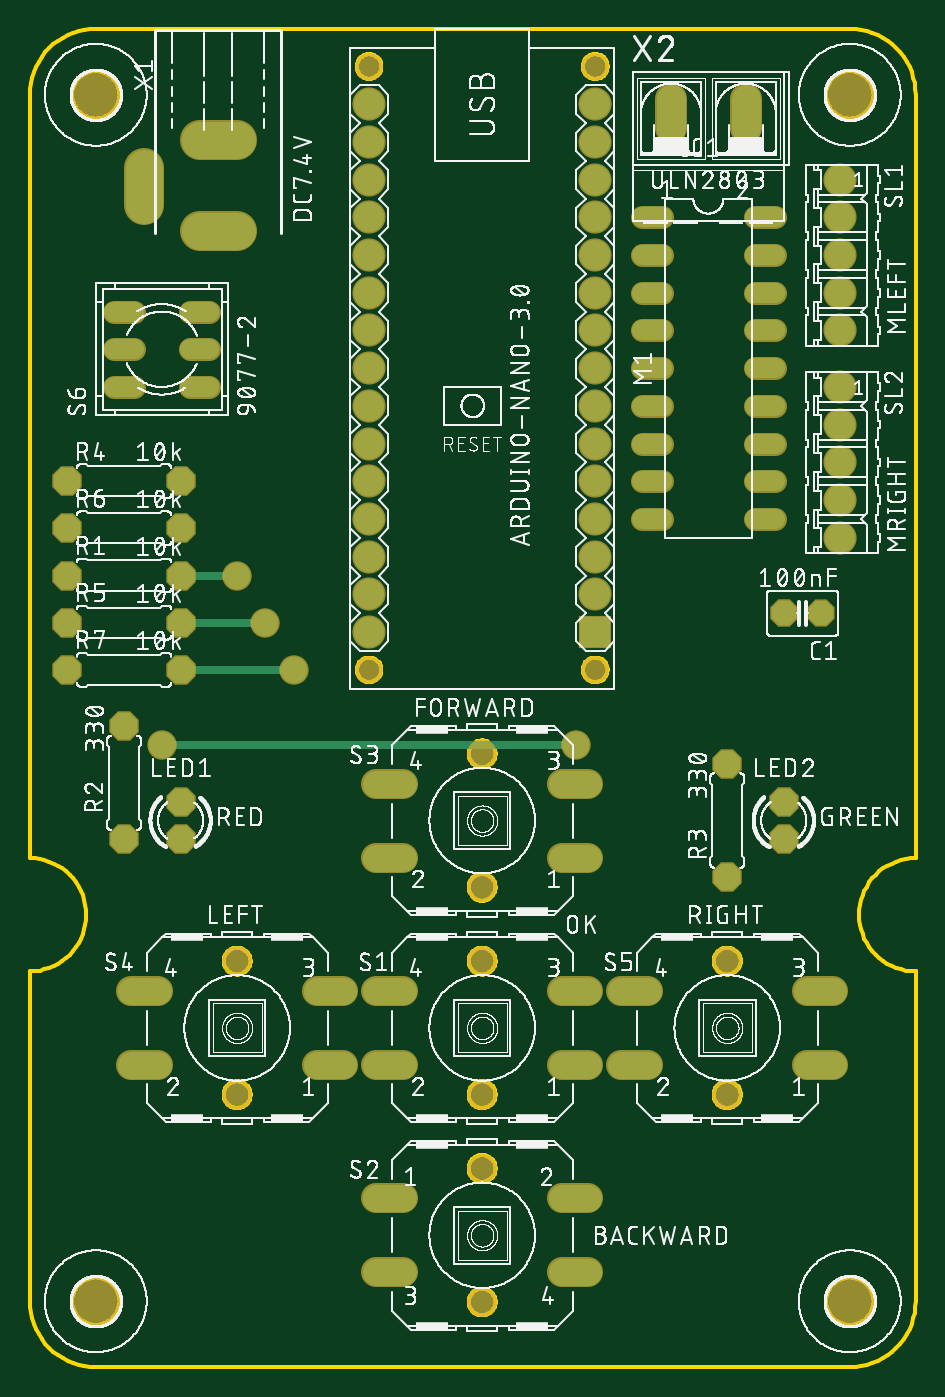
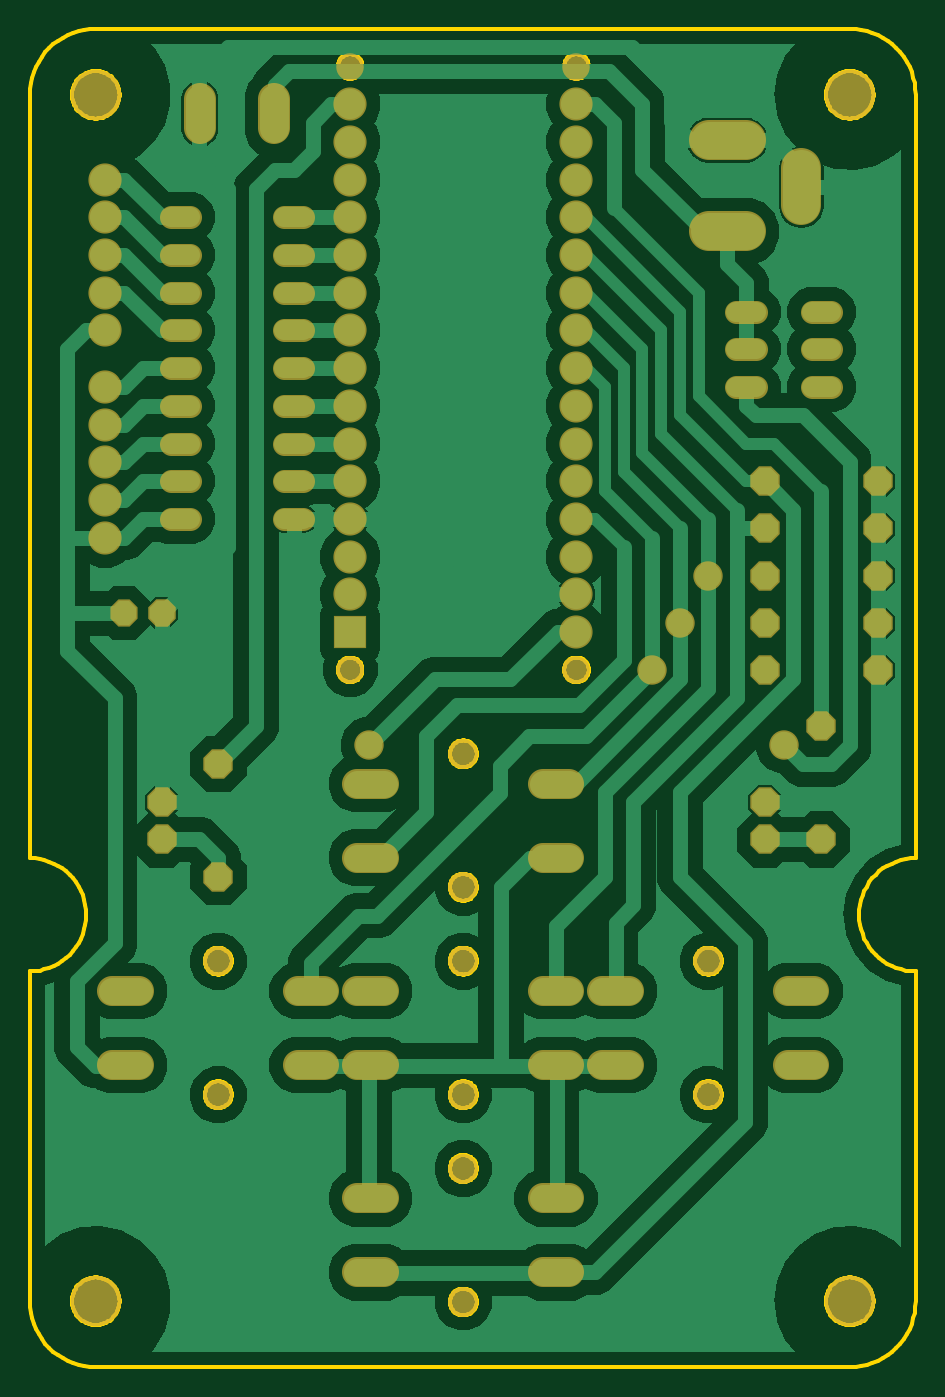
Circuit board: 6 layer files. Board 59.7 x 90.2 mm.
- bottom_copper: copper_bottom.gbr (82860 bytes)
- top_copper: copper_top.gbr (3744 bytes)
- outline: profile.gbr (28839 bytes)
- top_silk: silkscreen_top.gbr (461259 bytes)
- bottom_mask: soldermask_bottom.gbr (4013 bytes)
- top_mask: soldermask_top.gbr (4010 bytes)

=== bottom_copper: copper_bottom.gbr (82860 bytes, source omitted) ===
=== top_copper: copper_top.gbr ===
G04 EAGLE Gerber RS-274X export*
G75*
%MOMM*%
%FSLAX34Y34*%
%LPD*%
%INTop Copper*%
%IPPOS*%
%AMOC8*
5,1,8,0,0,1.08239X$1,22.5*%
G01*
%ADD10P,1.759533X8X202.500000*%
%ADD11P,1.787026X8X202.500000*%
%ADD12C,1.320800*%
%ADD13P,1.924489X8X112.500000*%
%ADD14R,2.032000X2.032000*%
%ADD15C,2.032000*%
%ADD16P,1.924489X8X22.500000*%
%ADD17C,1.790700*%
%ADD18C,2.500000*%
%ADD19C,1.981200*%
%ADD20C,0.508000*%
%ADD21C,1.778000*%


D10*
X533400Y508000D03*
D11*
X508000Y508000D03*
D12*
X425704Y774700D02*
X412496Y774700D01*
X412496Y749300D02*
X425704Y749300D01*
X425704Y622300D02*
X412496Y622300D01*
X412496Y596900D02*
X425704Y596900D01*
X425704Y723900D02*
X412496Y723900D01*
X412496Y698500D02*
X425704Y698500D01*
X425704Y647700D02*
X412496Y647700D01*
X412496Y673100D02*
X425704Y673100D01*
X425704Y571500D02*
X412496Y571500D01*
X488696Y571500D02*
X501904Y571500D01*
X501904Y596900D02*
X488696Y596900D01*
X488696Y622300D02*
X501904Y622300D01*
X501904Y647700D02*
X488696Y647700D01*
X488696Y673100D02*
X501904Y673100D01*
X501904Y698500D02*
X488696Y698500D01*
X488696Y723900D02*
X501904Y723900D01*
X501904Y749300D02*
X488696Y749300D01*
X488696Y774700D02*
X501904Y774700D01*
D13*
X101600Y355600D03*
X101600Y381000D03*
X508000Y355600D03*
X508000Y381000D03*
D14*
X381000Y495300D03*
D15*
X381000Y520700D03*
X381000Y546100D03*
X381000Y571500D03*
X381000Y596900D03*
X381000Y622300D03*
X381000Y647700D03*
X381000Y673100D03*
X381000Y698500D03*
X381000Y723900D03*
X381000Y749300D03*
X381000Y774700D03*
X228600Y495300D03*
X228600Y520700D03*
X228600Y546100D03*
X228600Y571500D03*
X228600Y596900D03*
X228600Y622300D03*
X228600Y673100D03*
X228600Y698500D03*
X228600Y749300D03*
X228600Y774700D03*
X228600Y723900D03*
X228600Y647700D03*
X381000Y800100D03*
X381000Y825500D03*
X381000Y850900D03*
X228600Y800100D03*
X228600Y825500D03*
X228600Y850900D03*
D16*
X25400Y533400D03*
X101600Y533400D03*
D13*
X63500Y355600D03*
X63500Y431800D03*
X469900Y330200D03*
X469900Y406400D03*
D16*
X25400Y596900D03*
X101600Y596900D03*
X25400Y501650D03*
X101600Y501650D03*
X25400Y565150D03*
X101600Y565150D03*
X25400Y469900D03*
X101600Y469900D03*
D17*
X358331Y253492D02*
X376238Y253492D01*
X251270Y253492D02*
X233363Y253492D01*
X358331Y203708D02*
X376238Y203708D01*
X251270Y203708D02*
X233363Y203708D01*
X233363Y64008D02*
X251270Y64008D01*
X358331Y64008D02*
X376238Y64008D01*
X251270Y113792D02*
X233363Y113792D01*
X358331Y113792D02*
X376238Y113792D01*
X376238Y393192D02*
X358331Y393192D01*
X251270Y393192D02*
X233363Y393192D01*
X358331Y343408D02*
X376238Y343408D01*
X251270Y343408D02*
X233363Y343408D01*
X211138Y253492D02*
X193231Y253492D01*
X86170Y253492D02*
X68263Y253492D01*
X193231Y203708D02*
X211138Y203708D01*
X86170Y203708D02*
X68263Y203708D01*
X523431Y253492D02*
X541338Y253492D01*
X416370Y253492D02*
X398463Y253492D01*
X523431Y203708D02*
X541338Y203708D01*
X416370Y203708D02*
X398463Y203708D01*
D15*
X546100Y800100D03*
X546100Y774700D03*
X546100Y749300D03*
X546100Y723900D03*
X546100Y698500D03*
X546100Y660400D03*
X546100Y635000D03*
X546100Y609600D03*
X546100Y584200D03*
X546100Y558800D03*
D18*
X139500Y826700D02*
X114500Y826700D01*
X114500Y765200D02*
X139500Y765200D01*
X77000Y782700D02*
X77000Y807700D01*
D19*
X432054Y834644D02*
X432054Y854456D01*
X482346Y854456D02*
X482346Y834644D01*
D12*
X70104Y685800D02*
X56896Y685800D01*
X56896Y660400D02*
X70104Y660400D01*
X70104Y711200D02*
X56896Y711200D01*
X107696Y660400D02*
X120904Y660400D01*
X120904Y685800D02*
X107696Y685800D01*
X107696Y711200D02*
X120904Y711200D01*
D20*
X139700Y533400D02*
X101600Y533400D01*
D21*
X139700Y533400D03*
D20*
X177800Y469900D02*
X101600Y469900D01*
D21*
X177800Y469900D03*
D20*
X158750Y501650D02*
X101600Y501650D01*
D21*
X158750Y501650D03*
X88900Y419100D03*
D20*
X368300Y419100D01*
D21*
X368300Y419100D03*
M02*

=== outline: profile.gbr (28839 bytes, source omitted) ===
=== top_silk: silkscreen_top.gbr (461259 bytes, source omitted) ===
=== bottom_mask: soldermask_bottom.gbr ===
G04 EAGLE Gerber RS-274X export*
G75*
%MOMM*%
%FSLAX34Y34*%
%LPD*%
%INSoldermask Bottom*%
%IPPOS*%
%AMOC8*
5,1,8,0,0,1.08239X$1,22.5*%
G01*
%ADD10P,1.979475X8X202.500000*%
%ADD11P,2.006968X8X202.500000*%
%ADD12C,1.524000*%
%ADD13P,2.144431X8X112.500000*%
%ADD14R,2.235200X2.235200*%
%ADD15C,2.235200*%
%ADD16C,1.854200*%
%ADD17P,2.144431X8X22.500000*%
%ADD18C,1.993900*%
%ADD19C,2.006600*%
%ADD20C,2.703200*%
%ADD21C,3.403200*%
%ADD22C,2.184400*%
%ADD23C,1.981200*%


D10*
X533400Y508000D03*
D11*
X508000Y508000D03*
D12*
X425704Y774700D02*
X412496Y774700D01*
X412496Y749300D02*
X425704Y749300D01*
X425704Y622300D02*
X412496Y622300D01*
X412496Y596900D02*
X425704Y596900D01*
X425704Y723900D02*
X412496Y723900D01*
X412496Y698500D02*
X425704Y698500D01*
X425704Y647700D02*
X412496Y647700D01*
X412496Y673100D02*
X425704Y673100D01*
X425704Y571500D02*
X412496Y571500D01*
X488696Y571500D02*
X501904Y571500D01*
X501904Y596900D02*
X488696Y596900D01*
X488696Y622300D02*
X501904Y622300D01*
X501904Y647700D02*
X488696Y647700D01*
X488696Y673100D02*
X501904Y673100D01*
X501904Y698500D02*
X488696Y698500D01*
X488696Y723900D02*
X501904Y723900D01*
X501904Y749300D02*
X488696Y749300D01*
X488696Y774700D02*
X501904Y774700D01*
D13*
X101600Y355600D03*
X101600Y381000D03*
X508000Y355600D03*
X508000Y381000D03*
D14*
X381000Y495300D03*
D15*
X381000Y520700D03*
X381000Y546100D03*
X381000Y571500D03*
X381000Y596900D03*
X381000Y622300D03*
X381000Y647700D03*
X381000Y673100D03*
X381000Y698500D03*
X381000Y723900D03*
X381000Y749300D03*
X381000Y774700D03*
X228600Y495300D03*
X228600Y520700D03*
X228600Y546100D03*
X228600Y571500D03*
X228600Y596900D03*
X228600Y622300D03*
X228600Y673100D03*
X228600Y698500D03*
X228600Y749300D03*
X228600Y774700D03*
X228600Y723900D03*
X228600Y647700D03*
X381000Y800100D03*
X381000Y825500D03*
X381000Y850900D03*
X228600Y800100D03*
X228600Y825500D03*
X228600Y850900D03*
D16*
X381000Y876300D03*
X228600Y876300D03*
X228600Y469900D03*
X381000Y469900D03*
D17*
X25400Y533400D03*
X101600Y533400D03*
D13*
X63500Y355600D03*
X63500Y431800D03*
X469900Y330200D03*
X469900Y406400D03*
D17*
X25400Y596900D03*
X101600Y596900D03*
X25400Y501650D03*
X101600Y501650D03*
X25400Y565150D03*
X101600Y565150D03*
X25400Y469900D03*
X101600Y469900D03*
D18*
X358331Y253492D02*
X376238Y253492D01*
X251270Y253492D02*
X233363Y253492D01*
X358331Y203708D02*
X376238Y203708D01*
X251270Y203708D02*
X233363Y203708D01*
D19*
X304800Y273558D03*
X304800Y183642D03*
D18*
X251270Y64008D02*
X233363Y64008D01*
X358331Y64008D02*
X376238Y64008D01*
X251270Y113792D02*
X233363Y113792D01*
X358331Y113792D02*
X376238Y113792D01*
D19*
X304800Y43942D03*
X304800Y133858D03*
D18*
X358331Y393192D02*
X376238Y393192D01*
X251270Y393192D02*
X233363Y393192D01*
X358331Y343408D02*
X376238Y343408D01*
X251270Y343408D02*
X233363Y343408D01*
D19*
X304800Y413258D03*
X304800Y323342D03*
D18*
X211138Y253492D02*
X193231Y253492D01*
X86170Y253492D02*
X68263Y253492D01*
X193231Y203708D02*
X211138Y203708D01*
X86170Y203708D02*
X68263Y203708D01*
D19*
X139700Y273558D03*
X139700Y183642D03*
D18*
X523431Y253492D02*
X541338Y253492D01*
X416370Y253492D02*
X398463Y253492D01*
X523431Y203708D02*
X541338Y203708D01*
X416370Y203708D02*
X398463Y203708D01*
D19*
X469900Y273558D03*
X469900Y183642D03*
D15*
X546100Y800100D03*
X546100Y774700D03*
X546100Y749300D03*
X546100Y723900D03*
X546100Y698500D03*
X546100Y660400D03*
X546100Y635000D03*
X546100Y609600D03*
X546100Y584200D03*
X546100Y558800D03*
D20*
X139500Y826700D02*
X114500Y826700D01*
X114500Y765200D02*
X139500Y765200D01*
X77000Y782700D02*
X77000Y807700D01*
D21*
X44450Y44450D03*
X552450Y44450D03*
X552450Y857250D03*
X44450Y857250D03*
D22*
X432054Y854456D02*
X432054Y834644D01*
X482346Y834644D02*
X482346Y854456D01*
D12*
X70104Y685800D02*
X56896Y685800D01*
X56896Y660400D02*
X70104Y660400D01*
X70104Y711200D02*
X56896Y711200D01*
X107696Y660400D02*
X120904Y660400D01*
X120904Y685800D02*
X107696Y685800D01*
X107696Y711200D02*
X120904Y711200D01*
D23*
X139700Y533400D03*
X177800Y469900D03*
X158750Y501650D03*
X88900Y419100D03*
X368300Y419100D03*
M02*

=== top_mask: soldermask_top.gbr ===
G04 EAGLE Gerber RS-274X export*
G75*
%MOMM*%
%FSLAX34Y34*%
%LPD*%
%INSoldermask Top*%
%IPPOS*%
%AMOC8*
5,1,8,0,0,1.08239X$1,22.5*%
G01*
%ADD10P,1.979475X8X202.500000*%
%ADD11P,2.006968X8X202.500000*%
%ADD12C,1.524000*%
%ADD13P,2.144431X8X112.500000*%
%ADD14R,2.235200X2.235200*%
%ADD15C,2.235200*%
%ADD16C,1.854200*%
%ADD17P,2.144431X8X22.500000*%
%ADD18C,1.993900*%
%ADD19C,2.006600*%
%ADD20C,2.703200*%
%ADD21C,3.403200*%
%ADD22C,2.184400*%
%ADD23C,1.981200*%


D10*
X533400Y508000D03*
D11*
X508000Y508000D03*
D12*
X425704Y774700D02*
X412496Y774700D01*
X412496Y749300D02*
X425704Y749300D01*
X425704Y622300D02*
X412496Y622300D01*
X412496Y596900D02*
X425704Y596900D01*
X425704Y723900D02*
X412496Y723900D01*
X412496Y698500D02*
X425704Y698500D01*
X425704Y647700D02*
X412496Y647700D01*
X412496Y673100D02*
X425704Y673100D01*
X425704Y571500D02*
X412496Y571500D01*
X488696Y571500D02*
X501904Y571500D01*
X501904Y596900D02*
X488696Y596900D01*
X488696Y622300D02*
X501904Y622300D01*
X501904Y647700D02*
X488696Y647700D01*
X488696Y673100D02*
X501904Y673100D01*
X501904Y698500D02*
X488696Y698500D01*
X488696Y723900D02*
X501904Y723900D01*
X501904Y749300D02*
X488696Y749300D01*
X488696Y774700D02*
X501904Y774700D01*
D13*
X101600Y355600D03*
X101600Y381000D03*
X508000Y355600D03*
X508000Y381000D03*
D14*
X381000Y495300D03*
D15*
X381000Y520700D03*
X381000Y546100D03*
X381000Y571500D03*
X381000Y596900D03*
X381000Y622300D03*
X381000Y647700D03*
X381000Y673100D03*
X381000Y698500D03*
X381000Y723900D03*
X381000Y749300D03*
X381000Y774700D03*
X228600Y495300D03*
X228600Y520700D03*
X228600Y546100D03*
X228600Y571500D03*
X228600Y596900D03*
X228600Y622300D03*
X228600Y673100D03*
X228600Y698500D03*
X228600Y749300D03*
X228600Y774700D03*
X228600Y723900D03*
X228600Y647700D03*
X381000Y800100D03*
X381000Y825500D03*
X381000Y850900D03*
X228600Y800100D03*
X228600Y825500D03*
X228600Y850900D03*
D16*
X381000Y876300D03*
X228600Y876300D03*
X228600Y469900D03*
X381000Y469900D03*
D17*
X25400Y533400D03*
X101600Y533400D03*
D13*
X63500Y355600D03*
X63500Y431800D03*
X469900Y330200D03*
X469900Y406400D03*
D17*
X25400Y596900D03*
X101600Y596900D03*
X25400Y501650D03*
X101600Y501650D03*
X25400Y565150D03*
X101600Y565150D03*
X25400Y469900D03*
X101600Y469900D03*
D18*
X358331Y253492D02*
X376238Y253492D01*
X251270Y253492D02*
X233363Y253492D01*
X358331Y203708D02*
X376238Y203708D01*
X251270Y203708D02*
X233363Y203708D01*
D19*
X304800Y273558D03*
X304800Y183642D03*
D18*
X251270Y64008D02*
X233363Y64008D01*
X358331Y64008D02*
X376238Y64008D01*
X251270Y113792D02*
X233363Y113792D01*
X358331Y113792D02*
X376238Y113792D01*
D19*
X304800Y43942D03*
X304800Y133858D03*
D18*
X358331Y393192D02*
X376238Y393192D01*
X251270Y393192D02*
X233363Y393192D01*
X358331Y343408D02*
X376238Y343408D01*
X251270Y343408D02*
X233363Y343408D01*
D19*
X304800Y413258D03*
X304800Y323342D03*
D18*
X211138Y253492D02*
X193231Y253492D01*
X86170Y253492D02*
X68263Y253492D01*
X193231Y203708D02*
X211138Y203708D01*
X86170Y203708D02*
X68263Y203708D01*
D19*
X139700Y273558D03*
X139700Y183642D03*
D18*
X523431Y253492D02*
X541338Y253492D01*
X416370Y253492D02*
X398463Y253492D01*
X523431Y203708D02*
X541338Y203708D01*
X416370Y203708D02*
X398463Y203708D01*
D19*
X469900Y273558D03*
X469900Y183642D03*
D15*
X546100Y800100D03*
X546100Y774700D03*
X546100Y749300D03*
X546100Y723900D03*
X546100Y698500D03*
X546100Y660400D03*
X546100Y635000D03*
X546100Y609600D03*
X546100Y584200D03*
X546100Y558800D03*
D20*
X139500Y826700D02*
X114500Y826700D01*
X114500Y765200D02*
X139500Y765200D01*
X77000Y782700D02*
X77000Y807700D01*
D21*
X44450Y44450D03*
X552450Y44450D03*
X552450Y857250D03*
X44450Y857250D03*
D22*
X432054Y854456D02*
X432054Y834644D01*
X482346Y834644D02*
X482346Y854456D01*
D12*
X70104Y685800D02*
X56896Y685800D01*
X56896Y660400D02*
X70104Y660400D01*
X70104Y711200D02*
X56896Y711200D01*
X107696Y660400D02*
X120904Y660400D01*
X120904Y685800D02*
X107696Y685800D01*
X107696Y711200D02*
X120904Y711200D01*
D23*
X139700Y533400D03*
X177800Y469900D03*
X158750Y501650D03*
X88900Y419100D03*
X368300Y419100D03*
M02*

